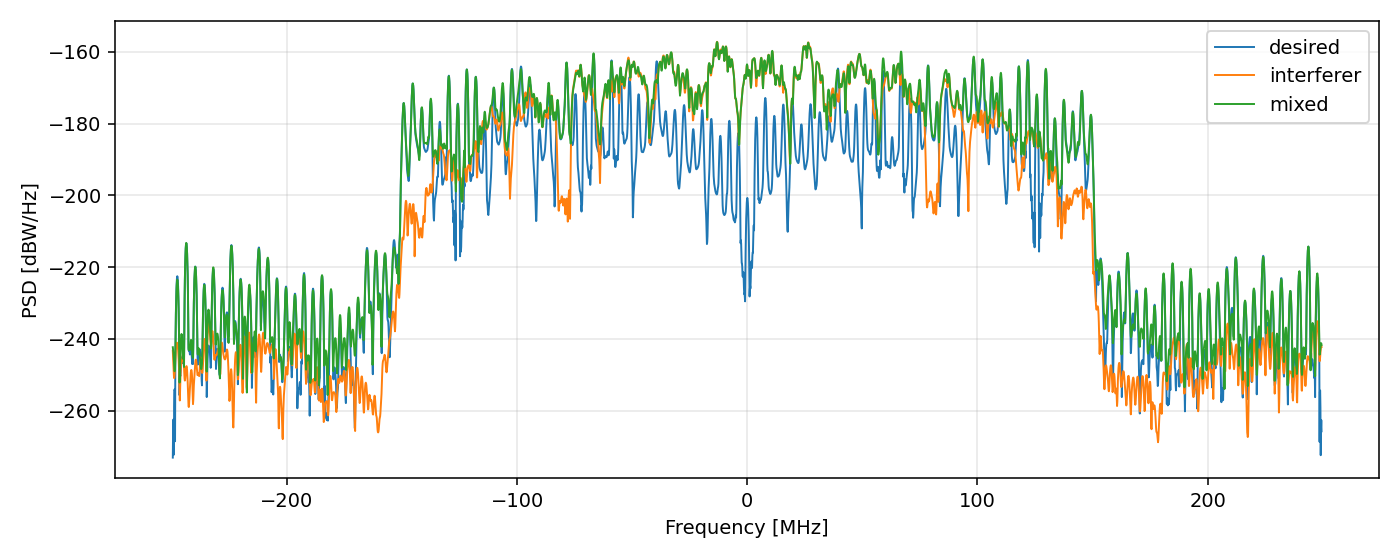

The data file committed next to this chart (first rows):
freq_hz, psd_desired_db_per_hz, psd_interferer_db_per_hz, psd_mixed_db_per_hz
-2.496000000000000000e+08, -2.730530035609397146e+02, -2.432761699439650727e+02, -2.422924361426066184e+02
-2.494781250000000000e+08, -2.655680886183346274e+02, -2.448597293175488403e+02, -2.429502332635476023e+02
-2.493562500000000000e+08, -2.624482193808565285e+02, -2.468191202942783491e+02, -2.436564144257265525e+02
-2.492343750000000000e+08, -2.646824725115831143e+02, -2.488094067846946871e+02, -2.446499438227949099e+02
-2.491125000000000000e+08, -2.722166551917940183e+02, -2.503306709855064298e+02, -2.461668967909064349e+02
-2.489906250000000000e+08, -2.588278322689970992e+02, -2.509138658406769196e+02, -2.479709132996002552e+02
-2.488687500000000000e+08, -2.540684176663529001e+02, -2.503112129728218065e+02, -2.489594055553643557e+02
-2.487468750000000000e+08, -2.544761197975035429e+02, -2.487721014243079765e+02, -2.489870695365308961e+02
-2.486250000000000000e+08, -2.684967740469965634e+02, -2.469236694429528427e+02, -2.485557553772215726e+02
-2.485031250000000000e+08, -2.462379529530537070e+02, -2.452222164308222432e+02, -2.442898626580848997e+02
-2.483812500000000000e+08, -2.378320930037640153e+02, -2.438280346229342683e+02, -2.381593804590120840e+02
-2.482593750000000000e+08, -2.324447630927230648e+02, -2.427480338014146923e+02, -2.331953901968668674e+02
-2.481375000000000000e+08, -2.286288106047863948e+02, -2.419464429773919392e+02, -2.294875840061941403e+02
-2.480156250000000000e+08, -2.258988033270542815e+02, -2.413946146079574646e+02, -2.267951856649116564e+02
-2.478937500000000000e+08, -2.240335253562841729e+02, -2.410837232736984959e+02, -2.249501931363494407e+02
-2.477718750000000000e+08, -2.229207028005288009e+02, -2.410173260760428775e+02, -2.238542967249422588e+02
-2.476500000000000000e+08, -2.225065076214693818e+02, -2.411979636501120012e+02, -2.234577460481422122e+02
-2.475281250000000000e+08, -2.227770243186170944e+02, -2.416191468599821519e+02, -2.237480172958854325e+02
-2.474062500000000000e+08, -2.237537629453768488e+02, -2.422692897012710489e+02, -2.247472409160089910e+02
-2.472843750000000000e+08, -2.254995542035536005e+02, -2.431489000235101230e+02, -2.265181072217991982e+02
-2.471625000000000000e+08, -2.281392437374908582e+02, -2.442956811052376054e+02, -2.291823107905458130e+02
-2.470406250000000000e+08, -2.319147204105942421e+02, -2.458081813225736596e+02, -2.329651078223718059e+02
-2.469187500000000000e+08, -2.373503802271926872e+02, -2.478666413928786199e+02, -2.383024598705736707e+02
-2.467968750000000000e+08, -2.458942688698558925e+02, -2.507553895622637015e+02, -2.459517939001971740e+02
-2.466750000000000000e+08, -2.556705711357478776e+02, -2.546806200399333306e+02, -2.521344465435104780e+02
-2.465531250000000000e+08, -2.505704164230549225e+02, -2.571237726046175567e+02, -2.497296268372954557e+02
-2.464312500000000000e+08, -2.499532143029146596e+02, -2.541028273388619709e+02, -2.472946498709210346e+02
-2.463093750000000000e+08, -2.503561892511752944e+02, -2.508097382670638638e+02, -2.444563787020501593e+02
-2.461875000000000000e+08, -2.494065802659166025e+02, -2.486614535588719548e+02, -2.418660948311833181e+02
-2.460656250000000000e+08, -2.479891107409689539e+02, -2.473960562262928704e+02, -2.400391867789348908e+02
-2.459437500000000000e+08, -2.470455139708181491e+02, -2.467355100991372296e+02, -2.389820018042574361e+02
-2.458218750000000000e+08, -2.464934294573169211e+02, -2.464085707922767199e+02, -2.386031892512075103e+02
-2.457000000000000000e+08, -2.459719343525769659e+02, -2.461260114716187957e+02, -2.388267786125298358e+02
-2.455781250000000000e+08, -2.453342421744986552e+02, -2.456860088055094593e+02, -2.395931262653122928e+02
-2.454562500000000000e+08, -2.449641562049563674e+02, -2.451161602258409289e+02, -2.409018327366820245e+02
-2.453343750000000000e+08, -2.454703600557968457e+02, -2.446209866922161780e+02, -2.428951575110895078e+02
-2.452125000000000000e+08, -2.466739675613683573e+02, -2.444080003927797122e+02, -2.453738729605376250e+02
-2.450906250000000000e+08, -2.457946540170956951e+02, -2.446063622338339769e+02, -2.455558677881550693e+02
-2.449687500000000000e+08, -2.431763129927166744e+02, -2.452748363811983268e+02, -2.433499031053002000e+02
-2.448468750000000000e+08, -2.426980998340689553e+02, -2.464182499590276052e+02, -2.433835261203482787e+02
-2.447250000000000000e+08, -2.454062411504942247e+02, -2.479686943950698890e+02, -2.477931163152470333e+02
-2.446031250000000000e+08, -2.370423551187424493e+02, -2.497014351283086171e+02, -2.369626579274085998e+02
-2.444812500000000000e+08, -2.288748497260086197e+02, -2.511125336988677077e+02, -2.286424440497205808e+02
-2.443593750000000000e+08, -2.234105718745091167e+02, -2.515927402016444603e+02, -2.232014851949510899e+02
-2.442375000000000000e+08, -2.195333849532040631e+02, -2.510844278620602381e+02, -2.193492464758139988e+02
-2.441156250000000000e+08, -2.167681983984255396e+02, -2.500839018055822010e+02, -2.166019024524408678e+02
-2.439937500000000000e+08, -2.148868279202303597e+02, -2.490349996576996716e+02, -2.147328438665606996e+02
-2.438718750000000000e+08, -2.137694309878592946e+02, -2.481825454729127785e+02, -2.136240986294417326e+02
-2.437500000000000000e+08, -2.133543650005381949e+02, -2.476627694349046749e+02, -2.132153891172972919e+02
-2.436281250000000000e+08, -2.136182940436896729e+02, -2.475576629772019714e+02, -2.134843388939217448e+02
-2.435062500000000000e+08, -2.145695229381139768e+02, -2.479159603128586014e+02, -2.144399644563197853e+02
-2.433843750000000000e+08, -2.162498768990190570e+02, -2.487645418158136579e+02, -2.161246958942772949e+02
-2.432625000000000000e+08, -2.187463022263467565e+02, -2.501142423179873902e+02, -2.186261540868986799e+02
-2.431406250000000000e+08, -2.222204956303265533e+02, -2.519545000069477396e+02, -2.221071804211288736e+02
-2.430187500000000000e+08, -2.269820714011356699e+02, -2.542154749392373674e+02, -2.268803936388665932e+02
-2.428968750000000000e+08, -2.336585224397262266e+02, -2.566362815350715891e+02, -2.335838803300842699e+02
-2.427750000000000000e+08, -2.423787458752924522e+02, -2.585144104660333255e+02, -2.423347395957359822e+02
-2.426531250000000000e+08, -2.432625814961647563e+02, -2.589626528884805339e+02, -2.430053245547372569e+02
-2.425312500000000000e+08, -2.421639127436731656e+02, -2.580766291740445126e+02, -2.417923239925875691e+02
-2.424093750000000000e+08, -2.429869319831904022e+02, -2.565910191652363892e+02, -2.424038329211348923e+02
... 4,036 more rows
